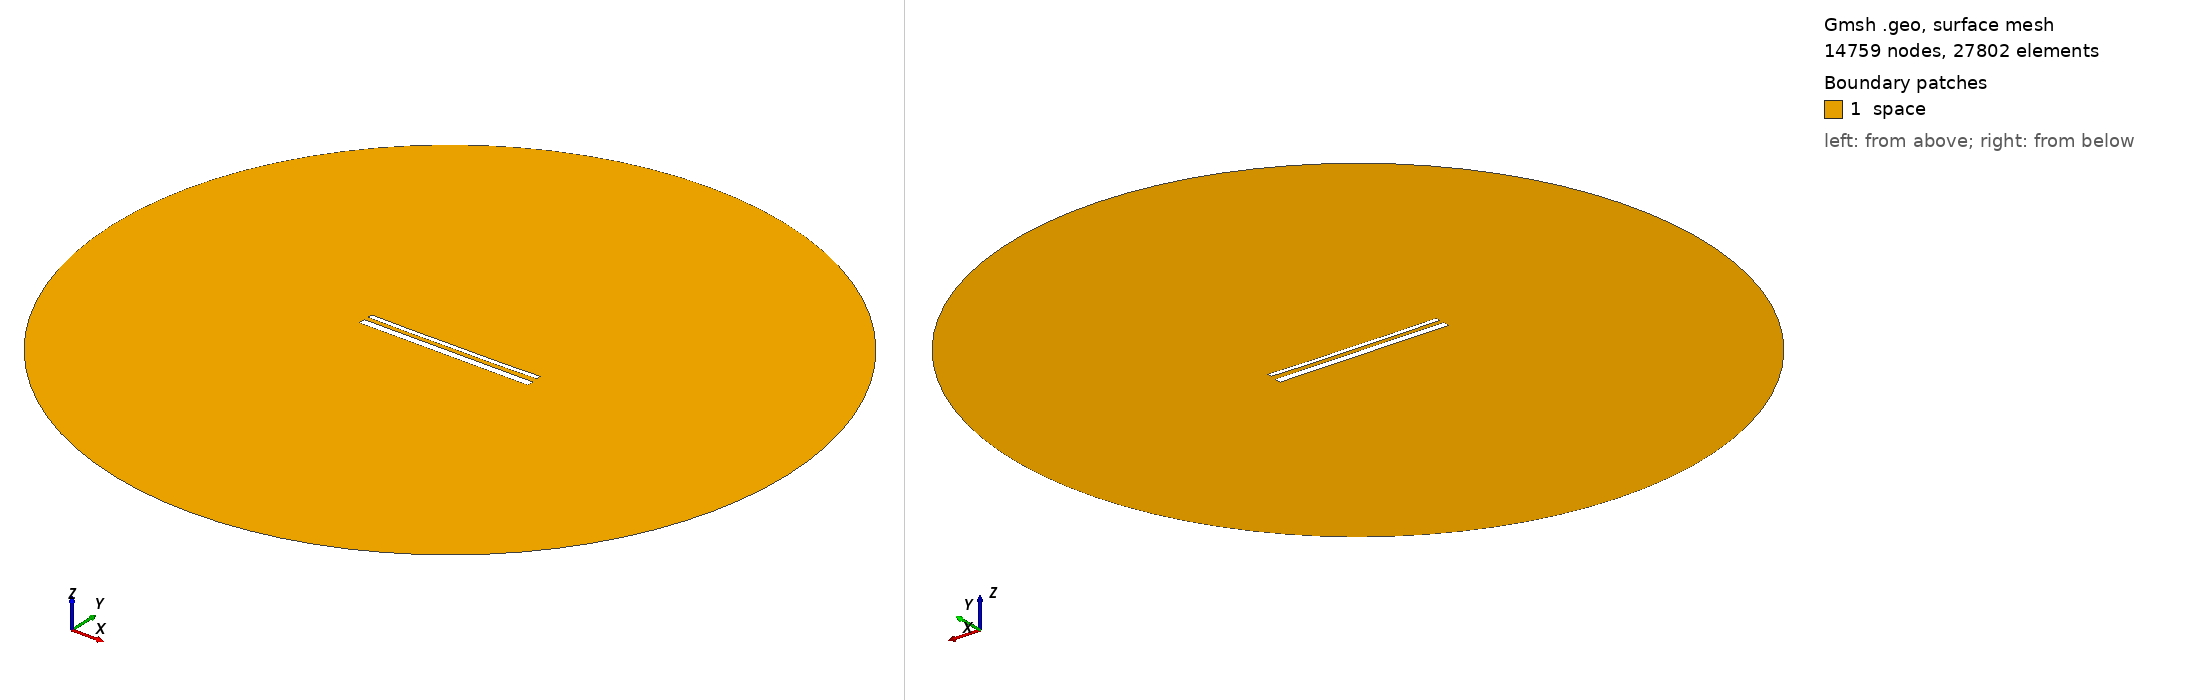

Gmsh geometry script, surface-meshed: 14759 nodes, 27802 surface elements. Boundary patches (legend numbers): 1 space. Left view from above one corner, right view from below the opposite corner. Legend entries are the model's physical surfaces. The drawing asked Gmsh for element sizes between 1% and 20% of the model's largest extent; the script's own settings can give other sizes.

=== 15512.geo (drawn) ===
//---------------------------------------
// Geometry kernel
//---------------------------------------

SetFactory("OpenCASCADE");



//---------------------------------------
// Parameters of the geometry
//---------------------------------------

// Overetch of the upper plate
overetch = 0.5;

// Distance between the plates
distance = 2.5;

// Discretization over the x axis (for the deformation)
nx = 50; 

// Length of the plate
L = 100 - overetch; 

// Number of modes
n = 4; 

// 1st mode coefficient
coeff(1) = 0.15;
beta(1) = 0.596864 * 3.1415926535 / L;

// 2nd mode coefficient
coeff(2) = -0.15;
beta(2) = 1.49418 * 3.1415926535 / L;

// 3rd mode coefficient
coeff(3) = 0.0;
beta(3) = 2.50025 * 3.1415926535 / L;

// 4th mode coefficient
coeff(4) = -0.075;
beta(4) = 3.49999 * 3.1415926535 / L;



//---------------------------------------
// Upper plate (deformed rectangle)
//---------------------------------------

// Coordiantes of the upper plate
xmin = -50;
xmax = 50 - overetch;

// Height of the upper plate
yheight = 4 - 2 * overetch;

// Indexes of the points
UpperID[] = {};
LowerID[] = {};
LeftID[] = {};
RightID[] = {};

// Point index
p = 1;

// Horizontal edges
For i In {1:nx}
    x = xmin + (i-1)*(xmax - xmin)/(nx-1);

    y_bottom = distance / 2 + overetch;
    For j In {1:n}
        C = (Cosh(beta(j)*L) + Cos(beta(j)*L)) / (Sinh(beta(j)*L) + Sin(beta(j)*L));
        y_bottom  = y_bottom + coeff(j) * (Cosh(beta(j)*(x+50)) - Cos(beta(j)*(x+50)) - C * (Sinh(beta(j)*(x+50)) - Sin(beta(j)*(x+50))));
    EndFor

    y_top = y_bottom + yheight;

    Point(p) = {x, y_top, 0, 1.0};
    UpperID[i] = p;
    p = p + 1;

    Point(p) = {x, y_bottom, 0, 1.0};
    LowerID[i] = p;
    p = p + 1;
EndFor

// Create point lists
UpperPts[] = {}; LowerPts[] = {};
For i In {1:nx}
  UpperPts[] += {UpperID[i]};
  LowerPts[] += {LowerID[i]};
EndFor

// Build splines
Spline(1) = {UpperPts[]};
Spline(2) = {LowerPts[]};
Line(3) = {LowerPts[nx-1], UpperPts[nx-1]};
Line(4) = {LowerPts[0], UpperPts[0]};

// Build the plane surface
Curve Loop(1) = {2, 3, -1, -4};
Plane Surface(1) = {1};



//---------------------------------------
// Lower plate (rectangle)
//---------------------------------------

// Vertices
Point(1001) = {-50, -1, 0, 1.0};
Point(1002) = { 50, -1, 0, 1.0};
Point(1003) = { 50,  -5, 0, 1.0};
Point(1004) = {-50,  -5, 0, 1.0};

// Edges
Line(5) = {1001, 1002};
Line(6) = {1002, 1003};
Line(7) = {1003, 1004};
Line(8) = {1004, 1001};

// Plane surface
Line Loop(2) = {5, 6, 7, 8};
Plane Surface(2) = {2}; 



//---------------------------------------
// Outer (fictious) boundary
//---------------------------------------

// Points
Point(1005) = {0, 0, 0};       // Center
Point(1006) = {200, 0, 0};     // Start point
Point(1007) = {0, 200, 0};     // 90 degrees
Point(1008) = {-200, 0, 0};    // 180 degrees
Point(1009) = {0, -200, 0};    // 270 degrees

// Circle arcs (each needs start, center, end)
Circle(9) = {1006, 1005, 1007};
Circle(10) = {1007, 1005, 1008};
Circle(11) = {1008, 1005, 1009};
Circle(12) = {1009, 1005, 1006};

// Plane surface for the entire domain
Curve Loop(3) = {9, 10, 11, 12};
Surface(3) = {3};

// Subtract the plates from the whole domain to obtain the actual domain where we want to solve the equations
BooleanDifference{ Surface{3}; Delete; }{ Surface{1}; Surface{2}; Delete; }




//---------------------------------------
// Transfinite Lines/Curves
//---------------------------------------

// Set the number of points on the boundaries
r = 7;

// Plates
Transfinite Curve {1, 2} = 50*r Using Progression 1;
Transfinite Curve {3, 4} = 2*r Using Progression 1;
Transfinite Line {5, 7} = 50*r Using Progression 1;
Transfinite Line {6, 8} = 2*r Using Progression 1;

// Outer boundary
Transfinite Line {9, 10, 11, 12} = 20 Using Progression 1;



//---------------------------------------
// Physical groups
//---------------------------------------                

// Physical curves (boundaries)
Physical Line("force_segment", 10) = {2};
Physical Line("upper_plate", 11) = {1, 3, 4};
Physical Line("lower_plate", 12) = {5, 6, 7, 8};
Physical Line("boundary", 20) = {9, 10, 11, 12};

// Physical Surfaces
Physical Surface("space", 30) = {3};



//---------------------------------------
// 6. Generate the Mesh
//---------------------------------------

// 2D mesh generation
Mesh 2;
